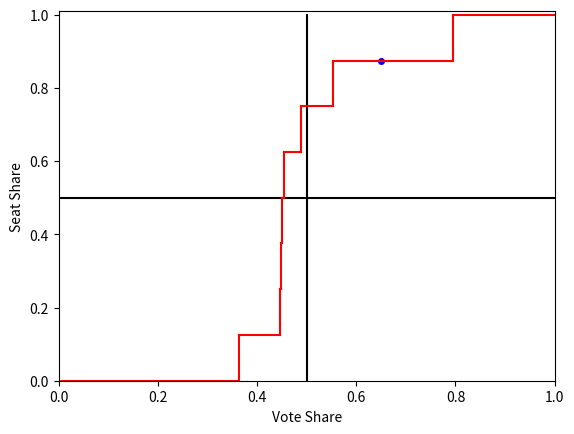

Source code (Python):
# -*- coding: utf-8 -*-
"""
Created on Fri Jan 15 18:31:56 2021

[redacted]
"""

import matplotlib.pyplot as plt
import numpy as np

def flipPoints(a_votes, b_votes):
    """
    Returns the array of points where the step function of the Seats-Vote plot steps
    a_votes: an array of votes for party A indexed by district
    b_votes: an array of votes for party B indexed by district 
    """
    a_votes_adjusted = np.copy(a_votes) 
    b_votes_adjusted = np.copy(b_votes)
    flip_points = []
    
    a_vote_share_adjusted = (np.sum(a_votes_adjusted)) / (np.sum(a_votes_adjusted) + np.sum(b_votes_adjusted))
    
    while a_vote_share_adjusted != 1:
        for i in range(num_districts):
            if b_votes_adjusted[i] != 0:
                a_votes_adjusted[i] += 1
                b_votes_adjusted[i] -= 1
                
            if a_votes_adjusted[i] == b_votes_adjusted[i] or a_votes_adjusted[i] == b_votes_adjusted[i] + 1:
                flip_points.append(a_vote_share_adjusted)

        a_vote_share_adjusted = (np.sum(a_votes_adjusted)) / (np.sum(a_votes_adjusted) + np.sum(b_votes_adjusted))        

    a_votes_adjusted = np.copy(a_votes) 
    b_votes_adjusted = np.copy(b_votes)
    
    a_vote_share_adjusted = (np.sum(a_votes_adjusted)) / (np.sum(a_votes_adjusted) + np.sum(b_votes_adjusted))
    
    while a_vote_share_adjusted != 0:
        for i in range(num_districts):
            if a_votes_adjusted[i] != 0:
                a_votes_adjusted[i] -= 1
                b_votes_adjusted[i] += 1
                
            if a_votes_adjusted[i] == b_votes_adjusted[i] or a_votes_adjusted[i] == b_votes_adjusted[i] + 1:
                flip_points.append(a_vote_share_adjusted)

        a_vote_share_adjusted = (np.sum(a_votes_adjusted)) / (np.sum(a_votes_adjusted) + np.sum(b_votes_adjusted)) 
    return flip_points

def SeatsVotePlot(a_votes, b_votes):
    """
    Constructs a Vote-Seat Plot for the given election results
    a_votes: an array of votes for party A indexed by district
    b_votes: an array of votes for party B indexed by district 
    """
    x = np.linspace(0, 1, 1000)
    const = np.empty(1000)
    const.fill(0.5)
    
    plt.xlim(left = 0, right = 1)
    plt.ylim(bottom = 0, top =1.01)
    plt.xlabel("Vote Share")
    plt.ylabel("Seat Share")
    plt.axis
    
    plt.plot(a_vote_share, a_seat_share, 'bo', markersize = 4)
    
    plt.plot(x,const, 'black')
    plt.plot(const,x, 'black')
    
    flips = flipPoints(a_votes, b_votes)
    flips.sort()
    
    for i in range(len(flips)-1):
        constant = np.empty(1000)
        constant.fill((i+1)/num_districts)
        plt.plot(np.linspace(flips[i], flips[i+1],1000),constant,'r')
        
        vconstant = np.empty(1000)
        vconstant.fill(flips[i])
        plt.plot(vconstant, np.linspace(i/num_districts,(i+1)/num_districts,1000),'r')
    
        
    ones = np.empty(1000)
    zeros = np.empty(1000)
    last_verticle = np.empty(1000)
    
    ones.fill(1)
    zeros.fill(0)
    last_verticle.fill(flips[-1])
    
    plt.plot(last_verticle,np.linspace((num_districts-1)/num_districts,1,1000) ,'r')
    plt.plot(np.linspace(0,flips[0],1000),zeros, 'r')
    plt.plot(np.linspace(flips[-1],1,1000),ones, 'r')
    
    return total_votes

if __name__ == '__main__':
    #Virginia 2020 House of Representatives - a_votes are democrat and b_votes are republican
    #a_votes = np.array([186923,185733,233326,241142,190315,134729,230893,301454,0,268734,280725])
    #b_votes = np.array([260614,165031,107299,149625,210988,246606,222623,95365,271851,206253,111380,])
    
    #Wisconsin 2020 House of Representatives - a_votes are democrat and b_votes are republican
    #a_votes = np.array([163170,318523,199870,232668,175902,164239,162761,149558])
    #b_votes = np.array([238271,138306,189524,70769,265434,238874,252048,268173])
    
    #Wisconsin 2020 House of Representatives - a_votes are democrat and b_votes are republican
    a_votes = np.array([143877,224836,260358,282119,274210,215540,237084,274716])
    b_votes = np.array([250901,106335,112117,71671,123525,143599,92825,127157])
    
    num_districts = len(a_votes)
    a_votes_sum = np.sum(a_votes)
    b_votes_sum = np.sum(b_votes)
    total_votes = a_votes_sum + b_votes_sum
    
    seats_won_a = np.zeros(num_districts)
    
    for i in range(num_districts):
        if a_votes[i] > b_votes[i]:
            seats_won_a[i] = 1

    a_vote_share = a_votes_sum / total_votes
    a_seat_share = np.sum(seats_won_a) / num_districts
    
    SeatsVotePlot(a_votes, b_votes)

    
